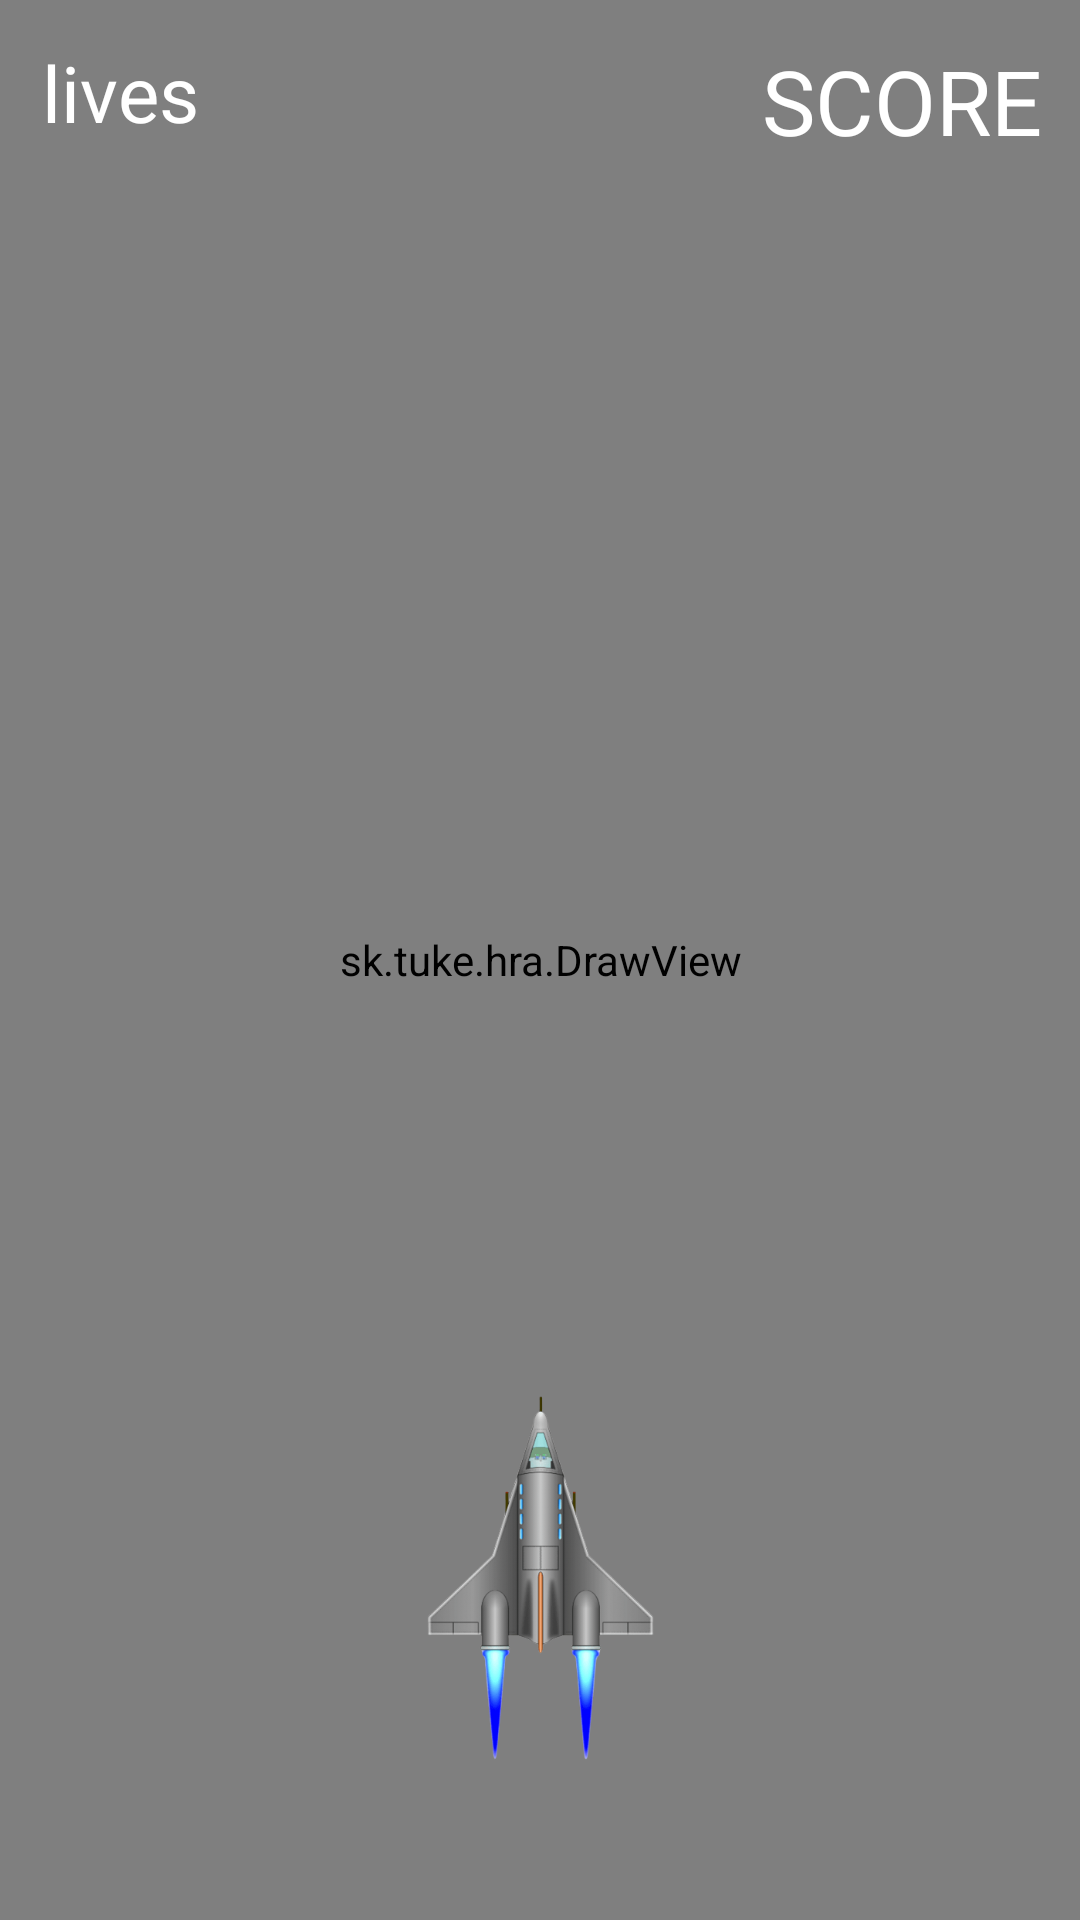

Layout XML and referenced resources for this Android screen:
<!-- AndroidManifest.xml: application theme Theme.Hra -->
<!-- res/layout/activity_hard_level.xml -->
<?xml version="1.0" encoding="utf-8"?>
<androidx.constraintlayout.widget.ConstraintLayout xmlns:android="http://schemas.android.com/apk/res/android"
    xmlns:app="http://schemas.android.com/apk/res-auto"
    xmlns:tools="http://schemas.android.com/tools"
    android:layout_width="match_parent"
    android:layout_height="match_parent"
    tools:context=".HardLevelActivity"
    android:id="@+id/hard_layout">

    <sk.tuke.hra.DrawView
        android:id="@+id/draw_view_hard"
        android:layout_width="match_parent"
        android:layout_height="match_parent"
        app:layout_constraintBottom_toBottomOf="parent"
        app:layout_constraintEnd_toEndOf="parent"
        app:layout_constraintStart_toStartOf="parent"
        app:layout_constraintTop_toTopOf="parent"
        app:layout_constraintVertical_bias="1.0">
    </sk.tuke.hra.DrawView>

    <ImageView
        android:id="@+id/bg_hard"
        android:layout_width="match_parent"
        android:layout_height="match_parent"
        app:layout_constraintBottom_toBottomOf="parent"
        app:layout_constraintEnd_toEndOf="parent"
        app:layout_constraintStart_toStartOf="parent"
        app:layout_constraintTop_toTopOf="parent"
        android:background="@drawable/bg_hard" />

    <TextView
        android:id="@+id/score_hard"
        android:layout_width="wrap_content"
        android:layout_height="wrap_content"
        android:text="SCORE"
        android:textSize="30sp"
        android:textColor="#FFFFFF"
        app:layout_constraintBottom_toBottomOf="parent"
        app:layout_constraintEnd_toEndOf="parent"
        app:layout_constraintHorizontal_bias="0.953"
        app:layout_constraintStart_toStartOf="parent"
        app:layout_constraintTop_toTopOf="@+id/bg_hard"
        app:layout_constraintVertical_bias="0.022" />

    <TextView
        android:id="@+id/life_hard"
        android:layout_width="wrap_content"
        android:layout_height="wrap_content"
        android:text="lives"
        android:textSize="26sp"
        android:textColor="#FFFFFF"
        app:layout_constraintBottom_toBottomOf="parent"
        app:layout_constraintEnd_toEndOf="parent"
        app:layout_constraintHorizontal_bias="0.045"
        app:layout_constraintStart_toStartOf="parent"
        app:layout_constraintTop_toTopOf="parent"
        app:layout_constraintVertical_bias="0.022" />

    <ImageView
        android:id="@+id/spaceship_hard"
        android:layout_width="130dp"
        android:layout_height="130dp"
        app:layout_constraintBottom_toBottomOf="@+id/bg_hard"
        app:layout_constraintEnd_toEndOf="@+id/bg_hard"
        app:layout_constraintHorizontal_bias="0.498"
        app:layout_constraintStart_toStartOf="@+id/bg_hard"
        app:layout_constraintTop_toTopOf="parent"
        app:layout_constraintVertical_bias="0.903"
        app:srcCompat="@drawable/spaceship" />

</androidx.constraintlayout.widget.ConstraintLayout>
<!-- resources referenced by this layout -->
<resources>
  <!-- drawable spaceship: png bitmap (drawable, 62096 bytes) -->
  <style name="Theme.Hra" parent="Base.Theme.Hra" />
  <style name="Base.Theme.Hra" parent="Theme.Material3.DayNight.NoActionBar">
          
          
      </style>
</resources>
